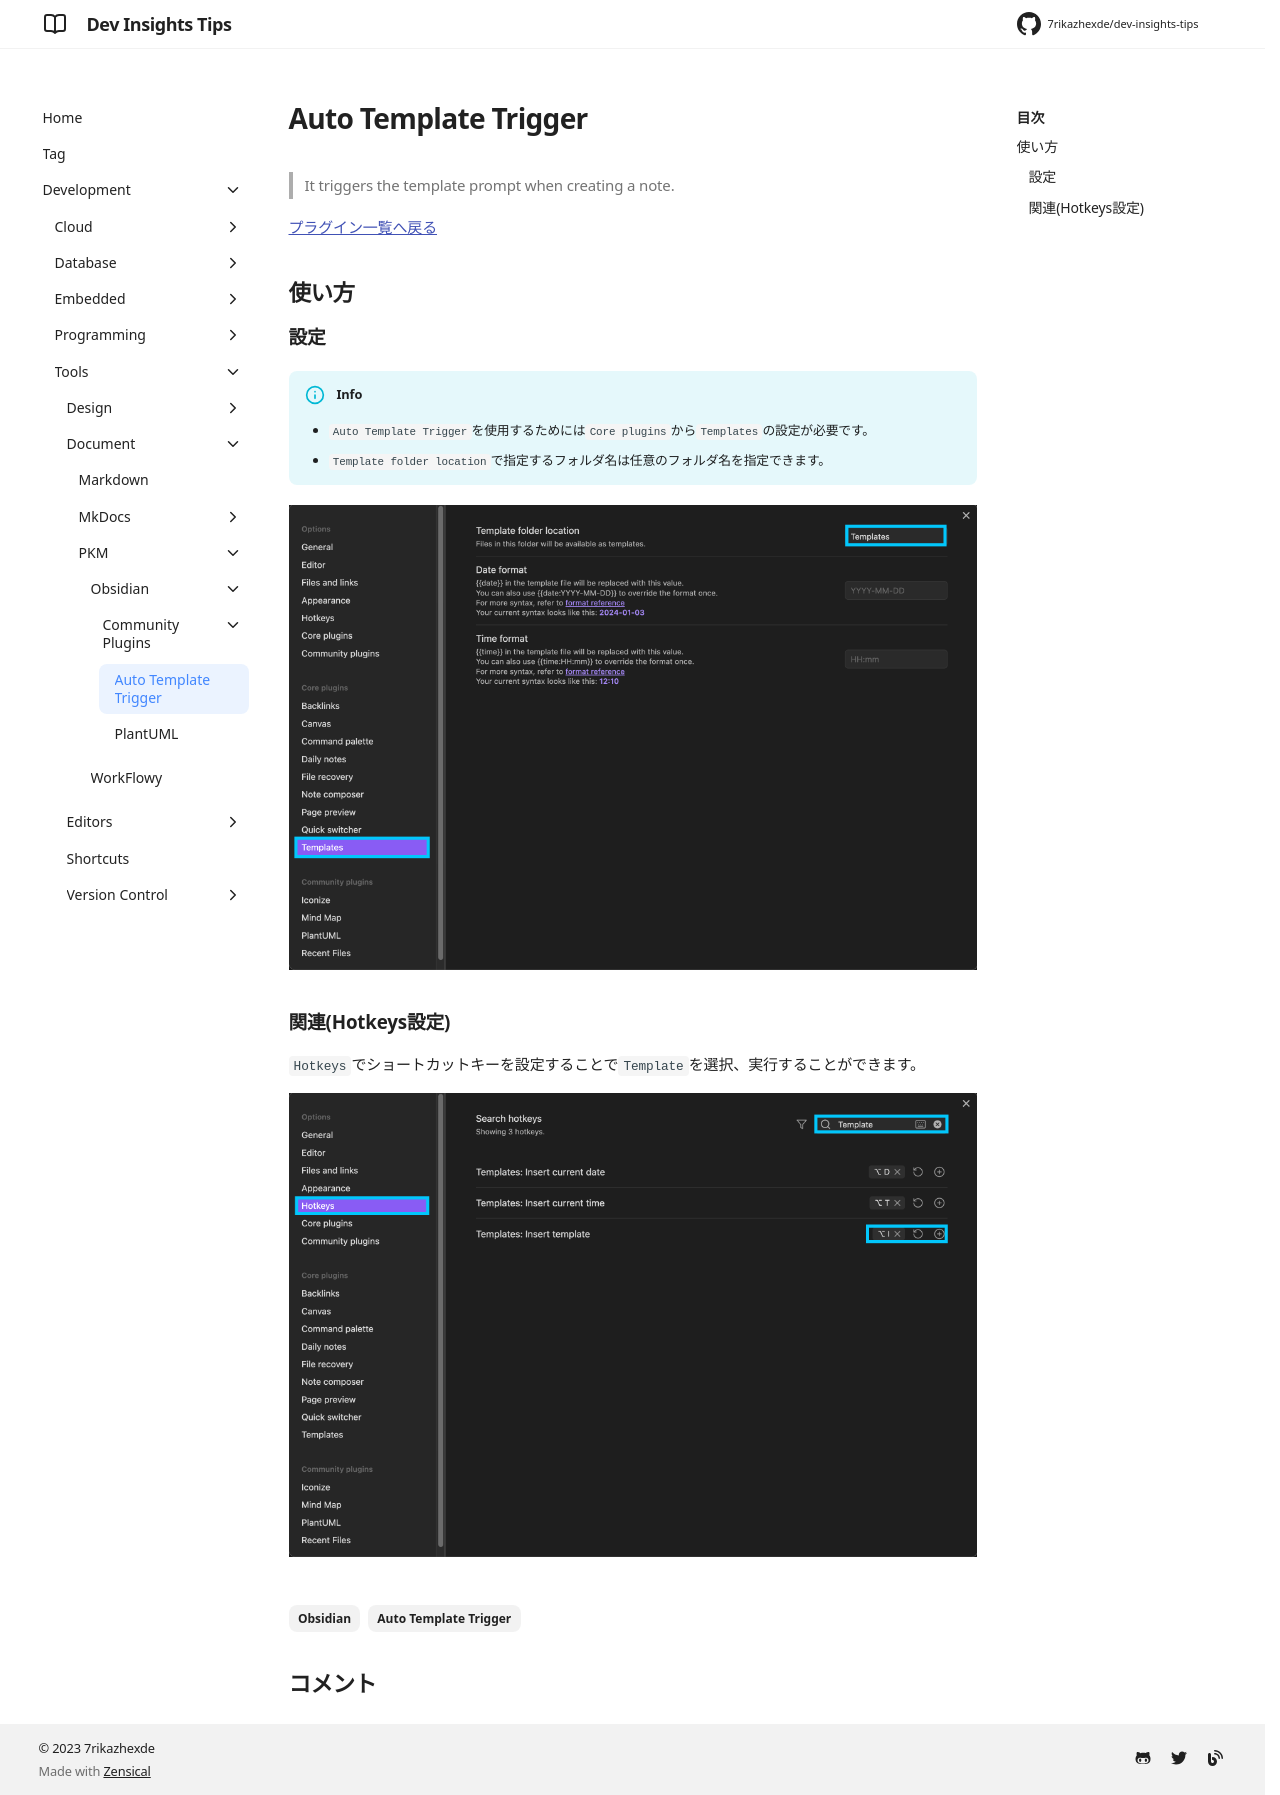

repository: 7rikazhexde/dev-insights-tips · page: ja/development/tools/document/pkm/obsidian/community_plugins/auto_template_trigger/index.html · generator: mkdocs

---
title: Auto Template Trigger
tags:
  - Obsidian
  - Auto Template Trigger
description: Auto Template Trigger関連のtipsをまとめてます。
---

> It triggers the template prompt when creating a note.

[プラグイン一覧へ戻る](../index.md#プラグインの追加)

## 使い方

### 設定

!!! info
    - `Auto Template Trigger`を使用するためには`Core plugins`から`Templates`の設定が必要です。
    - `Template folder location`で指定するフォルダ名は任意のフォルダ名を指定できます。

![setting](../images/Seting_for_Obsidian_Core-plugins_Templates.png)

### 関連(Hotkeys設定)

`Hotkeys`でショートカットキーを設定することで`Template`を選択、実行することができます。

![setting](../images/Setting_for_Obsidian_Options_Hotkeys_Template.png)
